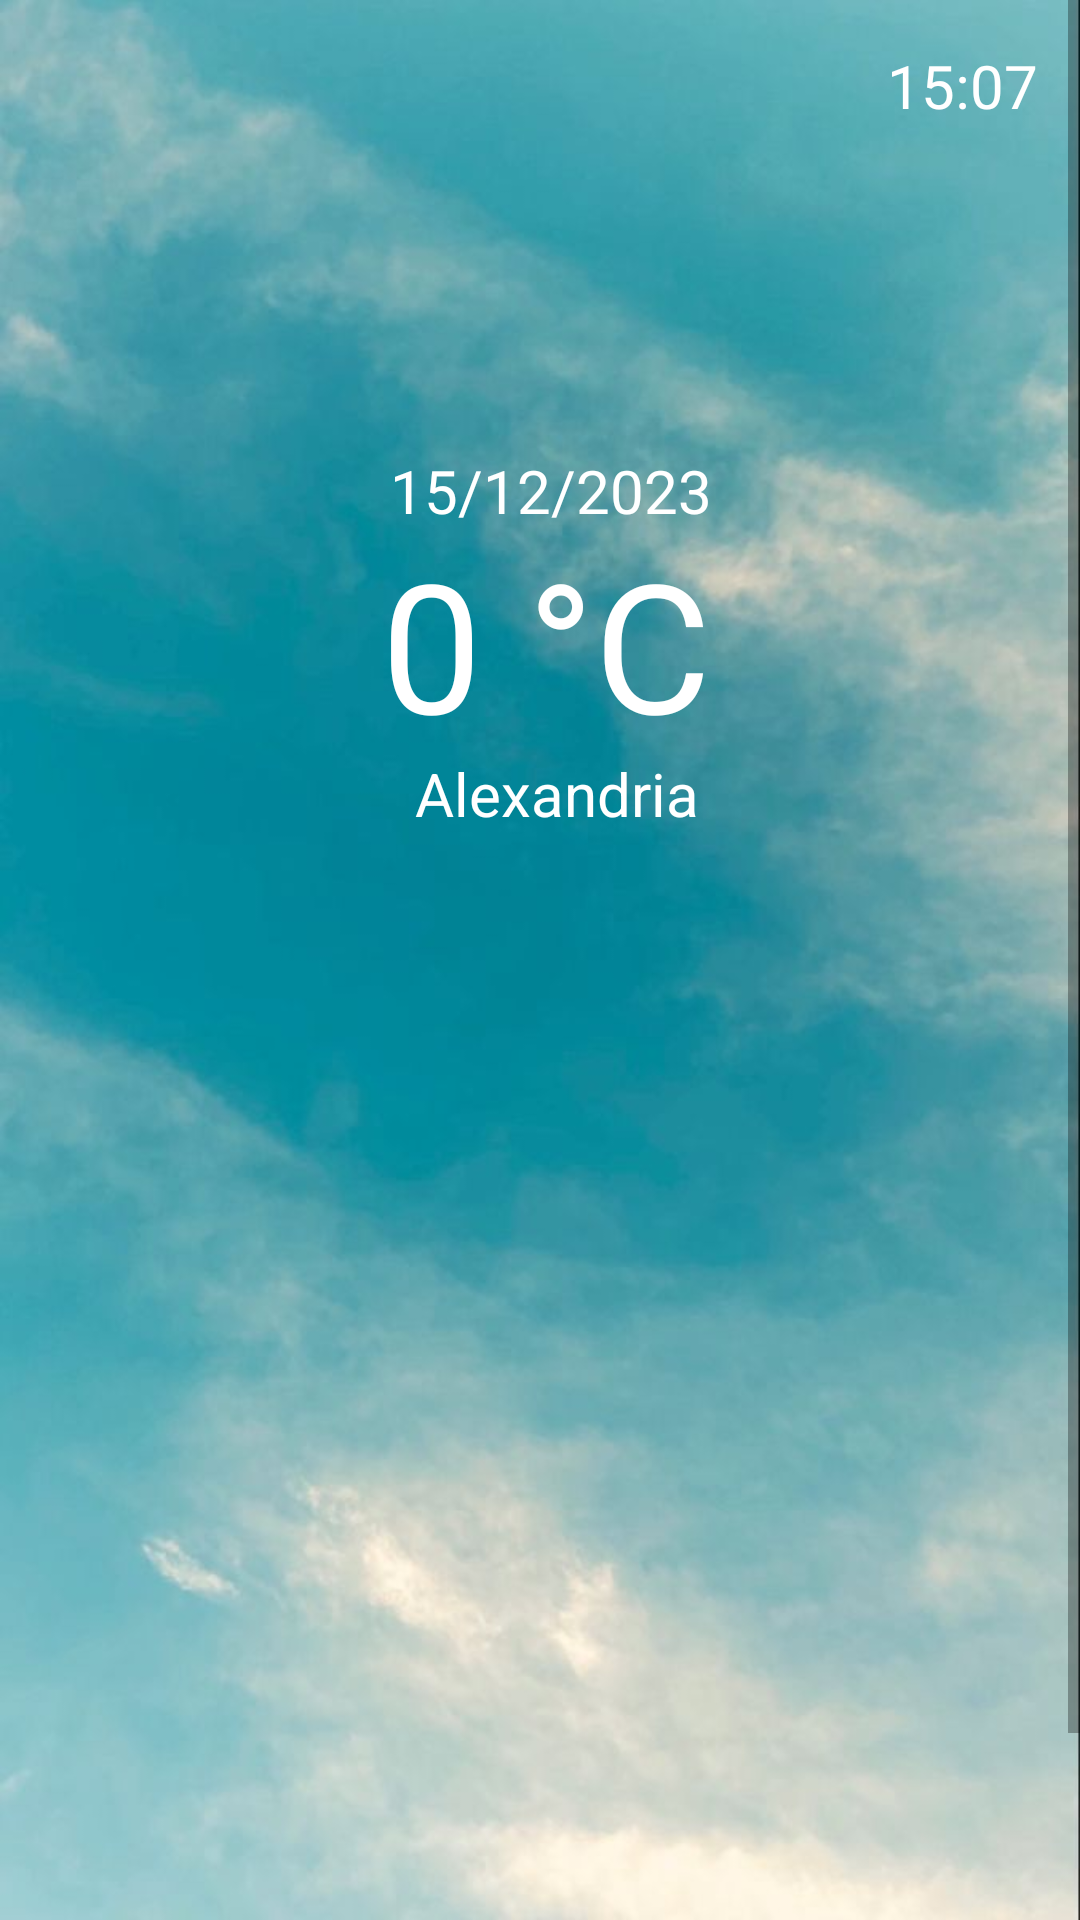

Write the Android layout XML for this screen, with the resource values it uses.
<!-- AndroidManifest.xml: application theme Theme.Wethero -->
<!-- res/layout/fragment_details_fav.xml -->
<?xml version="1.0" encoding="utf-8"?>
<ScrollView xmlns:android="http://schemas.android.com/apk/res/android"
    xmlns:tools="http://schemas.android.com/tools"
    android:layout_width="match_parent"
    android:layout_height="match_parent"
    xmlns:app="http://schemas.android.com/apk/res-auto"
    android:background="@drawable/splashscreen"
    android:fillViewport="true"
    tools:context=".favouriteview.DetailsFavFragment">

    <androidx.constraintlayout.widget.ConstraintLayout
        android:layout_width="match_parent"
        android:layout_height="match_parent">


        <ImageView
            android:id="@+id/fav_icon_weather"
            android:layout_width="150dp"
            android:layout_height="150dp"
            android:layout_marginStart="50dp"
            android:layout_marginTop="4dp"
            android:layout_marginEnd="50dp"
            android:src="@drawable/weather_icon"
            app:layout_constraintEnd_toEndOf="parent"
            app:layout_constraintHorizontal_bias="0.559"
            app:layout_constraintStart_toStartOf="parent"
            app:layout_constraintTop_toTopOf="parent" />

        <androidx.recyclerview.widget.RecyclerView
            android:id="@+id/fav_hourly_recycler"
            android:layout_width="match_parent"
            android:layout_height="175dp"
            android:paddingTop="10dp"
            app:layout_constraintEnd_toEndOf="parent"
            app:layout_constraintHorizontal_bias="0.0"
            app:layout_constraintStart_toStartOf="parent"
            app:layout_constraintTop_toBottomOf="@+id/fav_city_text" />

        <androidx.recyclerview.widget.RecyclerView
            android:id="@+id/fav_daily_recycler"
            android:layout_width="match_parent"
            android:layout_height="175dp"
            android:layout_marginBottom="144dp"
            app:layout_constraintTop_toBottomOf="@+id/fav_hourly_recycler"
            app:layout_constraintEnd_toEndOf="parent"
            app:layout_constraintHorizontal_bias="0.0"
            app:layout_constraintStart_toStartOf="@+id/fav_hourly_recycler" />

        <TextView
            android:id="@+id/fav_Tempratur_degree"
            android:layout_width="wrap_content"
            android:layout_height="wrap_content"
            android:layout_marginStart="50dp"
            android:layout_marginEnd="50dp"
            android:text="0 °C"
            android:textColor="@color/white"
            android:textSize="60dp"
            app:layout_constraintBottom_toBottomOf="parent"
            app:layout_constraintEnd_toEndOf="parent"
            app:layout_constraintHorizontal_bias="0.514"
            app:layout_constraintStart_toStartOf="parent"
            app:layout_constraintTop_toTopOf="parent"
            app:layout_constraintVertical_bias="0.277" />

        <TextView
            android:id="@+id/fav_city_text"
            android:layout_width="wrap_content"
            android:layout_height="wrap_content"
            android:layout_marginStart="50dp"
            android:layout_marginEnd="50dp"
            android:text="Alexandria"
            android:textColor="@color/white"
            android:textSize="20dp"
            app:layout_constraintBottom_toBottomOf="parent"
            app:layout_constraintEnd_toEndOf="parent"
            app:layout_constraintHorizontal_bias="0.535"
            app:layout_constraintStart_toStartOf="parent"
            app:layout_constraintTop_toTopOf="parent"
            app:layout_constraintVertical_bias="0.368" />

        <TextView
            android:id="@+id/fav_current_time"
            android:layout_width="wrap_content"
            android:layout_height="wrap_content"
            android:text="15:07"
            android:textColor="@color/white"
            android:textSize="20dp"
            app:layout_constraintBottom_toBottomOf="parent"
            app:layout_constraintEnd_toEndOf="parent"
            app:layout_constraintHorizontal_bias="0.955"
            app:layout_constraintStart_toStartOf="parent"
            app:layout_constraintTop_toTopOf="parent"
            app:layout_constraintVertical_bias="0.022" />

        <TextView
            android:id="@+id/fav_current_date"
            android:layout_width="wrap_content"
            android:layout_height="wrap_content"
            android:text="15/12/2023"
            android:textColor="@color/white"
            android:textSize="20dp"
            app:layout_constraintBottom_toBottomOf="parent"
            app:layout_constraintEnd_toEndOf="parent"
            app:layout_constraintHorizontal_bias="0.515"
            app:layout_constraintStart_toStartOf="parent"
            app:layout_constraintTop_toTopOf="parent"
            app:layout_constraintVertical_bias="0.22" />

        <TextView
            android:id="@+id/fav_pressure_text"
            android:layout_width="wrap_content"
            android:layout_height="wrap_content"
            android:text="pressure"
            android:layout_marginStart="10dp"
            android:textColor="@color/main1_blue"
            android:textSize="20dp"
            android:textStyle="bold"
            android:drawableStart="@drawable/pressure_icon"
            android:drawablePadding="4dp"
            android:elevation="6dp"
            app:layout_constraintBottom_toBottomOf="parent"
            app:layout_constraintEnd_toEndOf="parent"
            app:layout_constraintHorizontal_bias="0.235"
            app:layout_constraintStart_toStartOf="parent"
            app:layout_constraintTop_toBottomOf="@+id/fav_wind_speed_text"
            />

        <TextView
            android:id="@+id/fav_humidity_text"
            android:layout_width="wrap_content"
            android:layout_height="wrap_content"
            android:layout_marginEnd="10dp"
            android:drawableStart="@drawable/humidity_icon"
            android:drawablePadding="4dp"
            android:elevation="6dp"
            android:text="40%"
            android:textColor="@color/main1_blue"
            android:textSize="20dp"
            android:textStyle="bold"
            app:layout_constraintBottom_toBottomOf="parent"
            app:layout_constraintEnd_toEndOf="parent"
            app:layout_constraintHorizontal_bias="0.817"
            app:layout_constraintStart_toStartOf="parent"
            app:layout_constraintTop_toBottomOf="@+id/fav_daily_recycler"
            />

        <TextView
            android:id="@+id/fav_wind_speed_text"
            android:layout_width="wrap_content"
            android:layout_height="wrap_content"
            android:layout_marginStart="10dp"
            android:drawableStart="@drawable/wind_icon"
            android:drawablePadding="4dp"
            android:elevation="6dp"
            android:text="40 km/hr"
            android:textColor="@color/main1_blue"
            android:textSize="20dp"
            android:textStyle="bold"
            app:layout_constraintBottom_toBottomOf="parent"
            app:layout_constraintEnd_toEndOf="parent"
            app:layout_constraintHorizontal_bias="0.218"
            app:layout_constraintStart_toStartOf="parent"
            app:layout_constraintTop_toBottomOf="@+id/fav_daily_recycler"
            />

        <TextView
            android:id="@+id/fav_clouds_text"
            android:layout_width="wrap_content"
            android:layout_height="wrap_content"
            android:layout_marginEnd="10dp"
            android:drawableStart="@drawable/cloud_icon"
            android:drawablePadding="4dp"
            android:elevation="6dp"
            android:text="cloudy"
            android:textColor="@color/main1_blue"
            android:textSize="20dp"
            android:textStyle="bold"
            app:layout_constraintBottom_toBottomOf="parent"
            app:layout_constraintEnd_toEndOf="parent"
            app:layout_constraintHorizontal_bias="0.86"
            app:layout_constraintStart_toStartOf="parent"
            app:layout_constraintTop_toBottomOf="@+id/fav_humidity_text"
            />
    </androidx.constraintlayout.widget.ConstraintLayout>

</ScrollView>
<!-- resources referenced by this layout -->
<resources>
  <color name="main1_blue">#005b96</color>
  <color name="white">#FFFFFFFF</color>
  <!-- drawable cloud_icon (drawable) -->
  <vector android:height="24dp" android:tint="@color/Main_blue"
      android:viewportHeight="24" android:viewportWidth="24"
      android:width="24dp" xmlns:android="http://schemas.android.com/apk/res/android">
      <path android:fillColor="@android:color/white" android:pathData="M19.35,10.04C18.67,6.59 15.64,4 12,4 9.11,4 6.6,5.64 5.35,8.04 2.34,8.36 0,10.91 0,14c0,3.31 2.69,6 6,6h13c2.76,0 5,-2.24 5,-5 0,-2.64 -2.05,-4.78 -4.65,-4.96z"/>
  </vector>
  <!-- drawable humidity_icon (drawable) -->
  <vector android:height="24dp" android:tint="@color/Main_blue"
      android:viewportHeight="24" android:viewportWidth="24"
      android:width="24dp" xmlns:android="http://schemas.android.com/apk/res/android">
      <path android:fillColor="@android:color/white" android:pathData="M17.66,8L12,2.35 6.34,8C4.78,9.56 4,11.64 4,13.64s0.78,4.11 2.34,5.67 3.61,2.35 5.66,2.35 4.1,-0.79 5.66,-2.35S20,15.64 20,13.64 19.22,9.56 17.66,8zM6,14c0.01,-2 0.62,-3.27 1.76,-4.4L12,5.27l4.24,4.38C17.38,10.77 17.99,12 18,14H6z"/>
  </vector>
  <!-- drawable pressure_icon (drawable) -->
  <vector android:height="24dp" android:tint="@color/Main_blue"
      android:viewportHeight="24" android:viewportWidth="24"
      android:width="24dp" xmlns:android="http://schemas.android.com/apk/res/android">
      <path android:fillColor="@android:color/white" android:pathData="M8,19h3v3h2v-3h3l-4,-4 -4,4zM16,4h-3L13,1h-2v3L8,4l4,4 4,-4zM4,9v2h16L20,9L4,9z"/>
      <path android:fillColor="@android:color/white" android:pathData="M4,12h16v2H4z"/>
  </vector>
  <!-- drawable wind_icon (drawable) -->
  <vector android:height="24dp" android:tint="@color/Main_blue"
      android:viewportHeight="24" android:viewportWidth="24"
      android:width="24dp" xmlns:android="http://schemas.android.com/apk/res/android">
      <path android:fillColor="@android:color/white" android:pathData="M4,3h6v2h-6z"/>
      <path android:fillColor="@android:color/white" android:pathData="M1,7h5v2h-5z"/>
      <path android:fillColor="@android:color/white" android:pathData="M3,19h5v2h-5z"/>
      <path android:fillColor="@android:color/white" android:pathData="M13.73,10.61c0.75,0.23 1.3,0.78 1.57,1.46l4.27,-7.11c0.65,-1.08 0.3,-2.48 -0.78,-3.13c-0.87,-0.52 -1.99,-0.41 -2.73,0.29l-3.43,3.21C12.23,5.7 12,6.23 12,6.78v3.93C12.36,10.56 12.98,10.38 13.73,10.61z"/>
      <path android:fillColor="@android:color/white" android:pathData="M10.61,12.27c0.16,-0.52 0.48,-0.96 0.89,-1.27H3.28C2.02,11 1,12.02 1,13.28c0,1.02 0.67,1.91 1.65,2.19l4.51,1.29c0.53,0.15 1.1,0.08 1.58,-0.21l2.69,-1.61C10.66,14.32 10.3,13.27 10.61,12.27z"/>
      <path android:fillColor="@android:color/white" android:pathData="M22.21,18.61l-2.28,-4.1c-0.27,-0.48 -0.73,-0.83 -1.26,-0.97l-3.18,-0.8c0.03,0.32 0,0.66 -0.1,0.99c-0.32,1.06 -1.28,1.77 -2.39,1.77c-0.61,0 -0.99,-0.22 -1,-0.22V21c-1.1,0 -2,0.9 -2,2h6c0,-1.1 -0.9,-2 -2,-2v-4.28l4.61,4.61c0.89,0.89 2.33,0.89 3.22,0C22.55,20.61 22.71,19.5 22.21,18.61z"/>
      <path android:fillColor="@android:color/white" android:pathData="M12.56,14.43c0.79,0.24 1.63,-0.2 1.87,-1c0.24,-0.79 -0.2,-1.63 -1,-1.87c-0.79,-0.24 -1.63,0.2 -1.87,1C11.32,13.35 11.77,14.19 12.56,14.43z"/>
  </vector>
  <style name="Theme.Wethero" parent="Theme.MaterialComponents.DayNight.DarkActionBar">
          
          <item name="colorPrimary">@color/main1_blue</item>
          <item name="colorPrimaryVariant">@color/main1_blue</item>
          <item name="colorOnPrimary">@color/white</item>
          
          <item name="colorSecondary">@color/main2_blue</item>
          <item name="colorSecondaryVariant">@color/teal_700</item>
          <item name="colorOnSecondary">@color/black</item>
          
          <item name="android:statusBarColor">?attr/colorPrimaryVariant</item>
          
      </style>
  <color name="Main_blue">#03396c</color>
  <color name="main2_blue">#6497b1</color>
  <color name="teal_700">#FF018786</color>
  <color name="black">#FF000000</color>
</resources>
